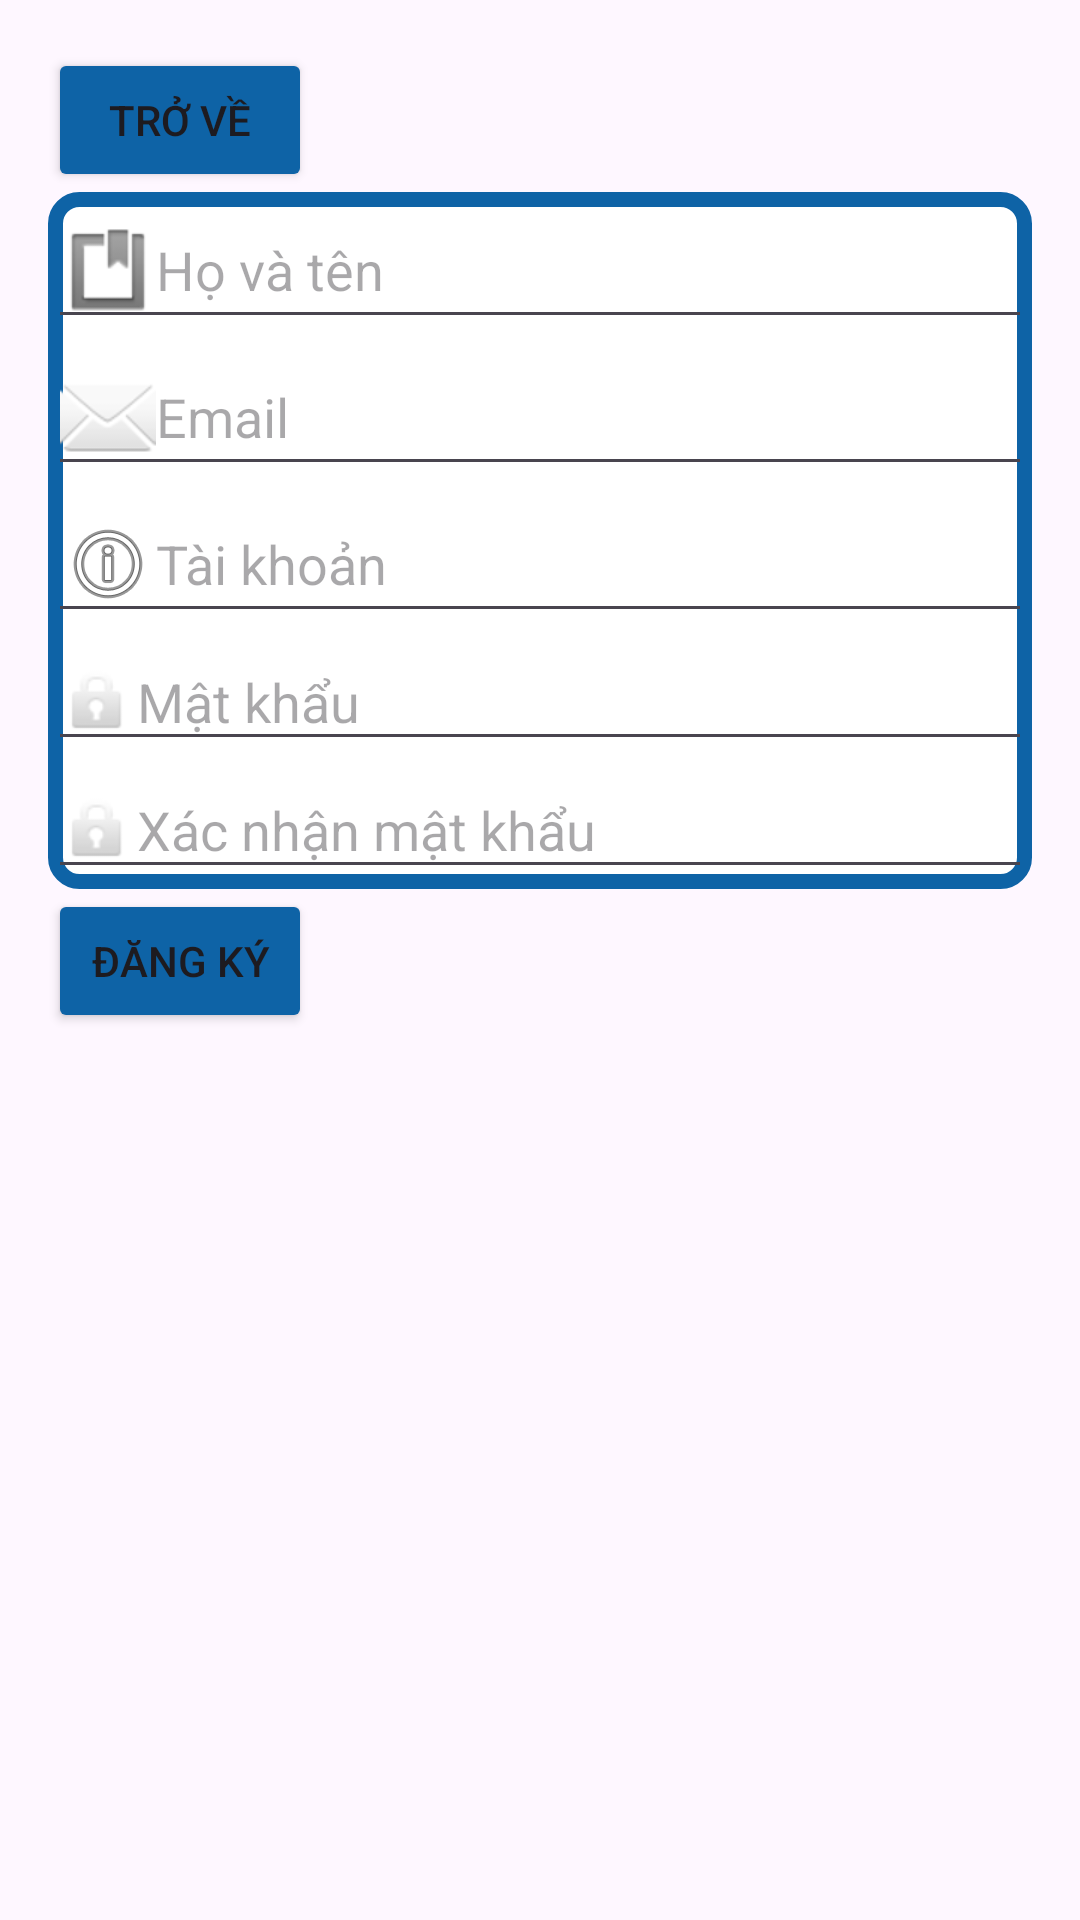

This screen was rendered from an Android layout file. Write that file and the resources it references.
<!-- AndroidManifest.xml: application theme Theme.App_TV -->
<!-- res/layout/activity_register.xml -->
<?xml version="1.0" encoding="utf-8"?>
<LinearLayout xmlns:android="http://schemas.android.com/apk/res/android"
    xmlns:app="http://schemas.android.com/apk/res-auto"
    android:layout_width="match_parent"
    android:layout_height="match_parent"
    android:orientation="vertical"
    android:padding="16dp">

    <Button
        android:id="@+id/buttonBack"
        android:layout_width="wrap_content"
        android:layout_height="wrap_content"
        android:backgroundTint="#0E63A6"
        android:text="Trở về"
        app:icon="@android:drawable/ic_menu_revert" />

    <LinearLayout
        android:layout_width="match_parent"
        android:layout_height="wrap_content"
        android:background="@drawable/border_layout"
        android:orientation="vertical">

        <EditText
            android:id="@+id/editTextFullName"
            android:layout_width="match_parent"
            android:layout_height="wrap_content"
            android:drawableStart="@android:drawable/ic_input_get"
            android:hint="Họ và tên" />

        <EditText
            android:id="@+id/editTextEmail"
            android:layout_width="match_parent"
            android:layout_height="wrap_content"
            android:drawableStart="@android:drawable/ic_dialog_email"
            android:hint="Email" />

        <EditText
            android:id="@+id/editTextUsername"
            android:layout_width="match_parent"
            android:layout_height="wrap_content"
            android:drawableStart="@android:drawable/ic_menu_info_details"
            android:hint="Tài khoản" />

        <EditText
            android:id="@+id/editTextPassword"
            android:layout_width="match_parent"
            android:layout_height="wrap_content"
            android:drawableStart="@android:drawable/ic_lock_idle_lock"
            android:hint="Mật khẩu"
            android:inputType="textPassword" />

        <EditText
            android:id="@+id/editTextConfirmPassword"
            android:layout_width="match_parent"
            android:layout_height="wrap_content"
            android:drawableStart="@android:drawable/ic_lock_idle_lock"
            android:hint="Xác nhận mật khẩu"
            android:inputType="textPassword" />
    </LinearLayout>

    <Button
        android:id="@+id/buttonRegister"
        android:layout_width="wrap_content"
        android:layout_height="wrap_content"
        android:backgroundTint="#0E63A6"
        android:text="Đăng ký" />

</LinearLayout>
<!-- resources referenced by this layout -->
<resources>
  <!-- drawable border_layout (drawable) -->
  <?xml version="1.0" encoding="utf-8"?>
  <shape xmlns:android="http://schemas.android.com/apk/res/android">
      <solid android:color="#FFFFFF"/> 
      <stroke
          android:width="5dp"
          android:color="#0E63A6"/> 
      <padding
          android:left="0dp"
          android:top="0dp"
          android:right="0dp"
          android:bottom="0dp"/>
      <corners android:radius="8dp"/> 
  </shape>
  <style name="Theme.App_TV" parent="Base.Theme.App_TV" />
  <style name="Base.Theme.App_TV" parent="Theme.Material3.DayNight.NoActionBar">
          
          
      </style>
</resources>
